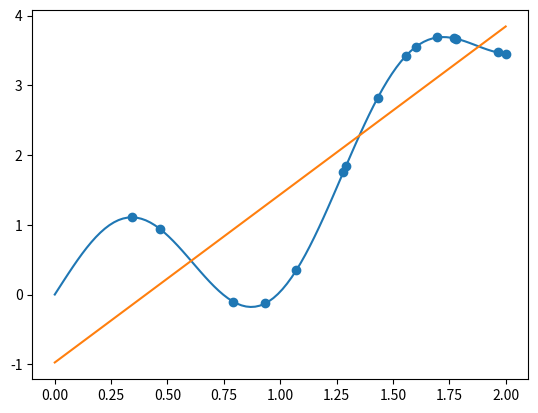

Here is the Python script that generated this plot:
# -*- coding: utf-8 -*-

##Useful functions
#numpy.linalg.inv
#numpy.random.uniform
#matplotlib.pyplot.scatter
#matplotlib.pyplot.plot

import numpy as np
import matplotlib.pyplot as plt

### Clear workspace ###
plt.close('all')
      
### Number of training points to generate ###
N_train = 15

### Linear regression function ###

def lin_reg(X, Y):
    return np.dot(np.linalg.inv(np.dot(np.transpose(X), X)), np.dot(np.transpose(X), Y))

### Synthetic training data generation ###

x = np.random.uniform(0, 2, N_train)
y = [x[i]**2 + np.sin(5*x[i]) for i in range(N_train)]

plt.scatter(x, y) #plot synthetic data

### Plot the real function ###

x_plot = np.linspace(0, 2, 100)
y_plot = [x_plot[i]**2 + np.sin(5*x_plot[i]) for i in range(len(x_plot))]
          
plt.plot(x_plot, y_plot) #plot function

### Regression ###
X = np.array([[1, x[i]] for i in range(len(x))])
Y = np.array(y)

beta = lin_reg(X, Y)

### Plot regression line ###
y_reg = [np.dot(beta, np.array([1, x_plot[i]])) for i in range(len(x_plot))]

plt.plot(x_plot, y_reg)
    